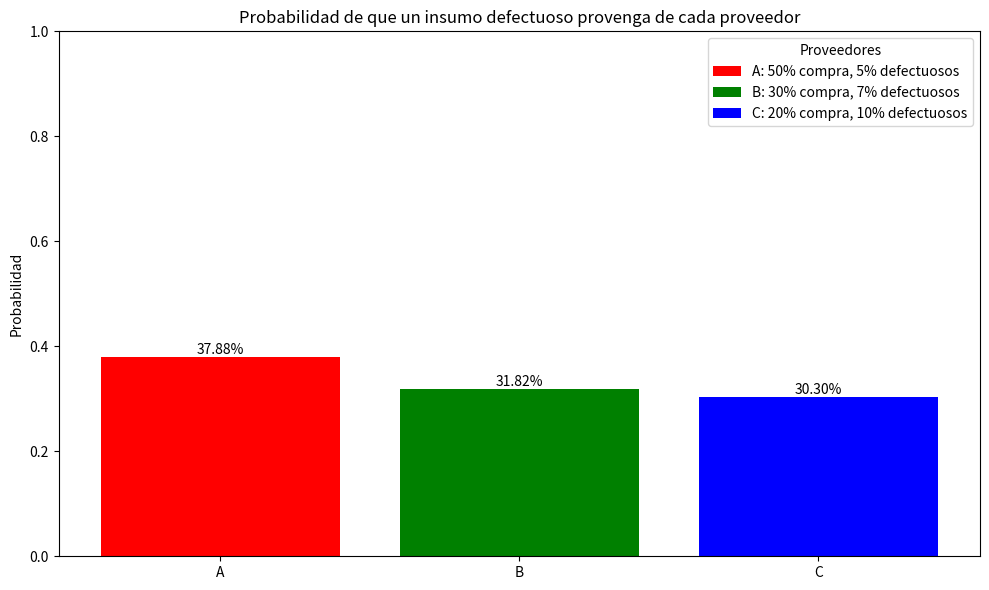
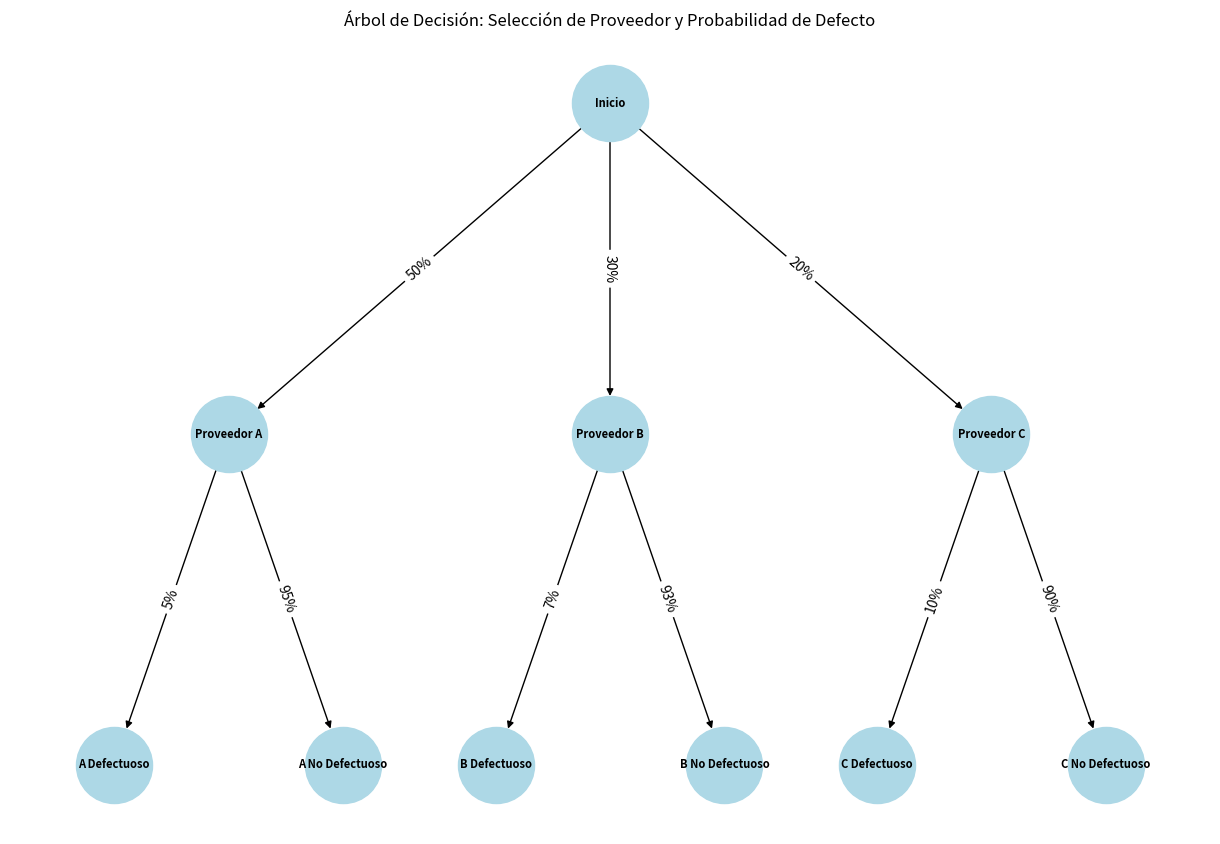

Generate these figures, in order, with matplotlib:
import matplotlib.pyplot as plt
import numpy as np
import networkx as nx

# Datos del problema
proveedores = ['A', 'B', 'C']
porcentajes_compra = [0.5, 0.3, 0.2]
porcentajes_defectuosos = [0.05, 0.07, 0.10]

# Cálculo de probabilidades
P_D = sum(p_c * p_d for p_c, p_d in zip(porcentajes_compra, porcentajes_defectuosos))
print(P_D)
P_A_given_D = (porcentajes_compra[0] * porcentajes_defectuosos[0]) / P_D
print(P_A_given_D)
# Cálculo para todos los proveedores
P_given_D = [(p_c * p_d) / P_D for p_c, p_d in zip(porcentajes_compra, porcentajes_defectuosos)]
print(P_given_D)
# Crear el gráfico
fig, ax = plt.subplots(figsize=(10, 6))

# Graficar barras
bars = ax.bar(proveedores, P_given_D, color=['red', 'green', 'blue'])

# Personalizar el gráfico
ax.set_ylabel('Probabilidad')
ax.set_title('Probabilidad de que un insumo defectuoso provenga de cada proveedor')
ax.set_ylim(0, 1)  # Establecer el límite del eje y de 0 a 1

# Añadir etiquetas de porcentaje en las barras
for bar in bars:
    height = bar.get_height()
    ax.text(bar.get_x() + bar.get_width()/2., height,
            f'{height:.2%}',
            ha='center', va='bottom')

# Añadir una leyenda con los porcentajes originales
legend_labels = [f'{p}: {pc:.0%} compra, {pd:.0%} defectuosos' for p, pc, pd in zip(proveedores, porcentajes_compra, porcentajes_defectuosos)]
ax.legend(bars, legend_labels, title='Proveedores', loc='upper right')

# Mostrar el resultado numérico
print(f"La probabilidad de que el insumo defectuoso se haya comprado del proveedor A es: {P_A_given_D:.2%}")

# Guardar y mostrar el gráfico
plt.tight_layout()
plt.savefig('probabilidad_proveedores.png')
plt.show()

def create_decision_tree():
    G = nx.DiGraph()
    # Nodo raíz
    G.add_node("Inicio", pos=(0, 0))
    # Niveles del árbol
    y_levels = [0, -1, -2]
    x_positions = [-1, 0, 1]
    for i, (proveedor, p_compra, p_defectuoso) in enumerate(
            zip(proveedores, porcentajes_compra, porcentajes_defectuosos)):
        # Nodo del proveedor
        nodo_proveedor = f"Proveedor {proveedor}"
        G.add_node(nodo_proveedor, pos=(x_positions[i], y_levels[1]))
        G.add_edge("Inicio", nodo_proveedor, label=f"{p_compra:.0%}")

        # Nodos de resultado (defectuoso o no)
        nodo_defectuoso = f"{proveedor} Defectuoso"
        nodo_no_defectuoso = f"{proveedor} No Defectuoso"

        G.add_node(nodo_defectuoso, pos=(x_positions[i] - 0.3, y_levels[2]))
        G.add_node(nodo_no_defectuoso, pos=(x_positions[i] + 0.3, y_levels[2]))

        G.add_edge(nodo_proveedor, nodo_defectuoso, label=f"{p_defectuoso:.0%}")
        G.add_edge(nodo_proveedor, nodo_no_defectuoso, label=f"{1 - p_defectuoso:.0%}")

    return G

# Crear el árbol
G = create_decision_tree()

# Configurar el gráfico
pos = nx.get_node_attributes(G, 'pos')
plt.figure(figsize=(12, 8))
nx.draw(G, pos, with_labels=True, node_color='lightblue',
        node_size=3000, font_size=8, font_weight='bold')

# Añadir etiquetas a las aristas
edge_labels = nx.get_edge_attributes(G, 'label')
nx.draw_networkx_edge_labels(G, pos, edge_labels=edge_labels)

# Personalizar el gráfico
plt.title("Árbol de Decisión: Selección de Proveedor y Probabilidad de Defecto")
plt.axis('off')

# Guardar y mostrar el gráfico
plt.tight_layout()
plt.savefig('arbol_decision_proveedores.png', dpi=300, bbox_inches='tight')
plt.show()

# Calcular y mostrar la probabilidad condicional
P_D = sum(p_c * p_d for p_c, p_d in zip([0.5, 0.3, 0.2], [0.05, 0.07, 0.10]))
P_A_given_D = (0.5 * 0.05) / P_D

print(f"La probabilidad de que el insumo defectuoso se haya comprado del proveedor A es: {P_A_given_D:.2%}")
